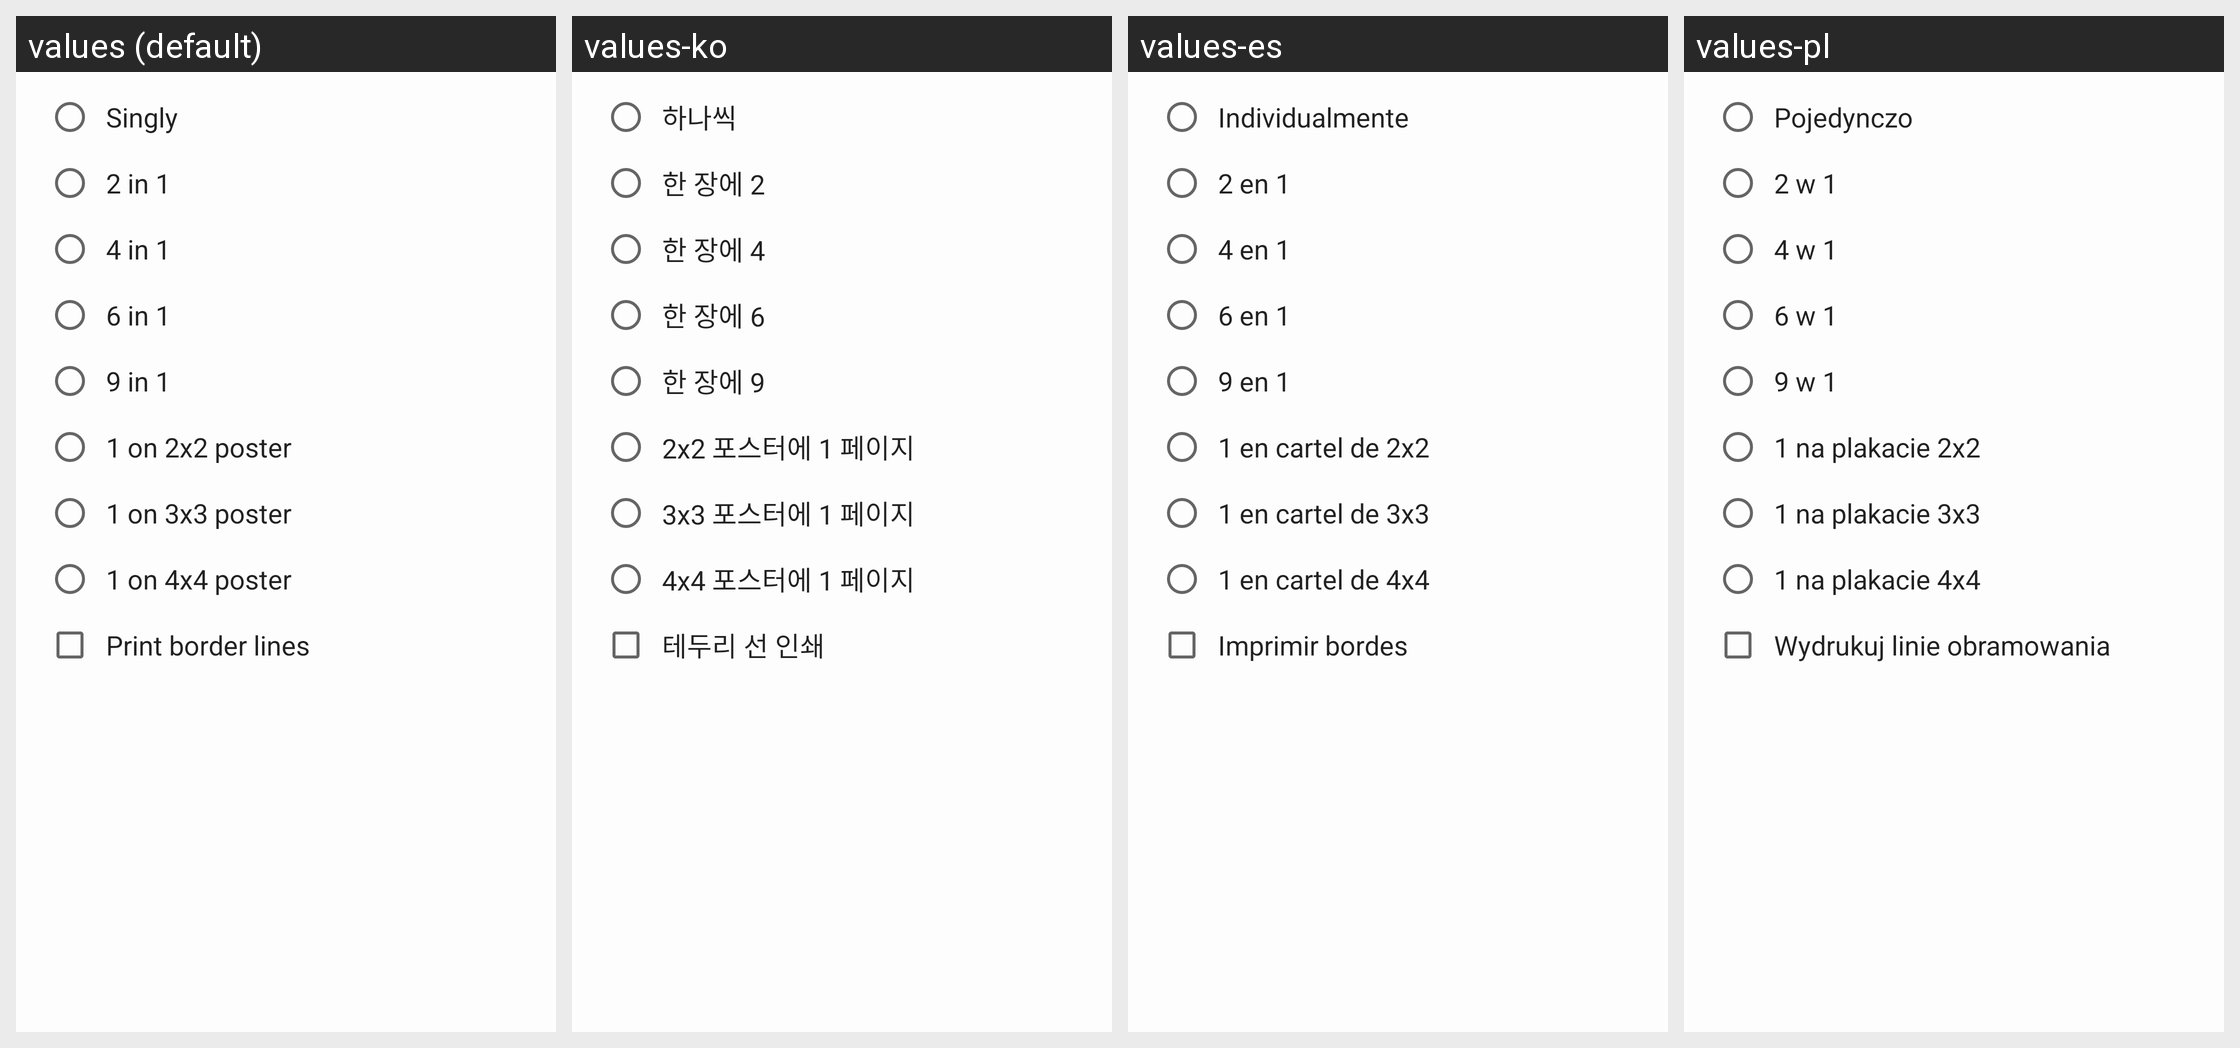

Locale-by-locale string values for the Android screen shown in this grid:
Android screen res/layout/dialog_multiple.xml rendered under 4 locales, left to right: values (default), values-ko, values-es, values-pl. Device: Nexus 5 (rendered at 1080×1920; each locale shown at half size, 540×960, under a caption strip naming it); theme AppTheme.
Other locales in the repository, not shown: values-am, values-ar, values-as, values-be, values-de, values-eu, values-fa, values-fr, values-hi, values-in, values-it, values-iw, values-ja, values-kn, values-ml, values-ms, values-ne, values-or, values-pt, values-ro, values-ru, values-th, values-tr.
Strings drawn on this screen, with the default value and each locale's value (text and hints the layout hard-codes, and strings that could not be matched under every locale, appear in the picture but are not listed):

menu_settings_multiple_singly
  values: Singly
  values-ko: 하나씩
  values-es: Individualmente
  values-pl: Pojedynczo

menu_settings_multiple_2in1
  values: 2 in 1
  values-ko: 한 장에 2
  values-es: 2 en 1
  values-pl: 2 w 1

menu_settings_multiple_4in1
  values: 4 in 1
  values-ko: 한 장에 4
  values-es: 4 en 1
  values-pl: 4 w 1

menu_settings_multiple_6in1
  values: 6 in 1
  values-ko: 한 장에 6
  values-es: 6 en 1
  values-pl: 6 w 1

menu_settings_multiple_9in1
  values: 9 in 1
  values-ko: 한 장에 9
  values-es: 9 en 1
  values-pl: 9 w 1

menu_settings_multiple_1on2x2
  values: 1 on 2x2 poster
  values-ko: 2x2 포스터에 1 페이지
  values-es: 1 en cartel de 2x2
  values-pl: 1 na plakacie 2x2

menu_settings_multiple_1on3x3
  values: 1 on 3x3 poster
  values-ko: 3x3 포스터에 1 페이지
  values-es: 1 en cartel de 3x3
  values-pl: 1 na plakacie 3x3

menu_settings_multiple_1on4x4
  values: 1 on 4x4 poster
  values-ko: 4x4 포스터에 1 페이지
  values-es: 1 en cartel de 4x4
  values-pl: 1 na plakacie 4x4

menu_settings_multiple_print_borders
  values: Print border lines
  values-ko: 테두리 선 인쇄
  values-es: Imprimir bordes
  values-pl: Wydrukuj linie obramowania
